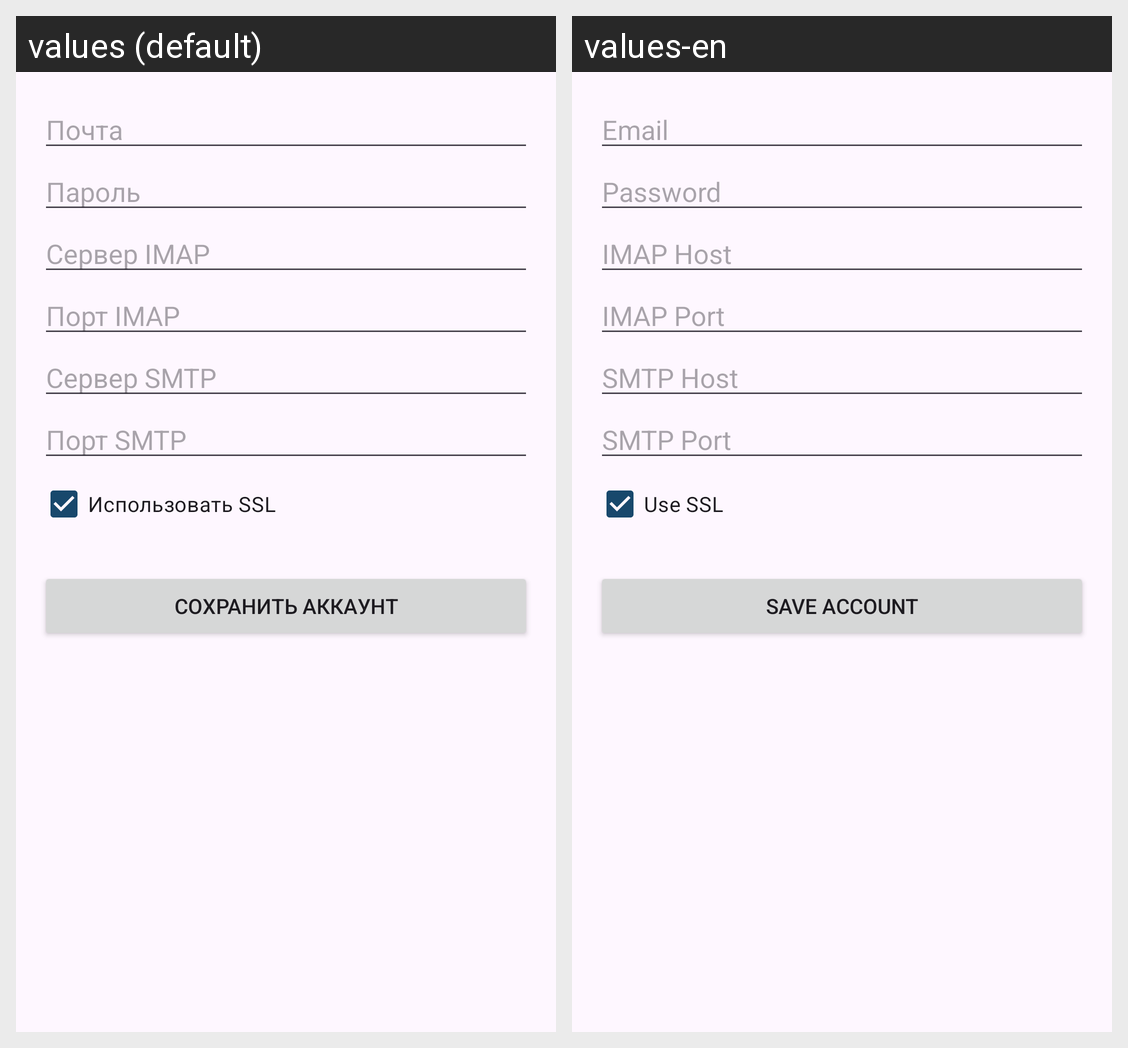

The same Android screen rendered under two of its app's locales, left to right. List the strings drawn on it with the default value and each locale's translation.
Android screen res/layout/activity_add_account.xml rendered under 2 locales, left to right: values (default), values-en. Device: Nexus 5 (rendered at 1080×1920; each locale shown at half size, 540×960, under a caption strip naming it); theme Theme.FilliMail.
Strings drawn on this screen, with the default value and each locale's value (text and hints the layout hard-codes, and strings that could not be matched under every locale, appear in the picture but are not listed):

hint_email
  values: Почта
  values-en: Email

hint_password
  values: Пароль
  values-en: Password

hint_imap_host
  values: Сервер IMAP
  values-en: IMAP Host

hint_imap_port
  values: Порт IMAP
  values-en: IMAP Port

hint_smtp_host
  values: Сервер SMTP
  values-en: SMTP Host

hint_smtp_port
  values: Порт SMTP
  values-en: SMTP Port

check_use_ssl
  values: Использовать SSL
  values-en: Use SSL

btn_save_account
  values: Сохранить аккаунт
  values-en: Save account
